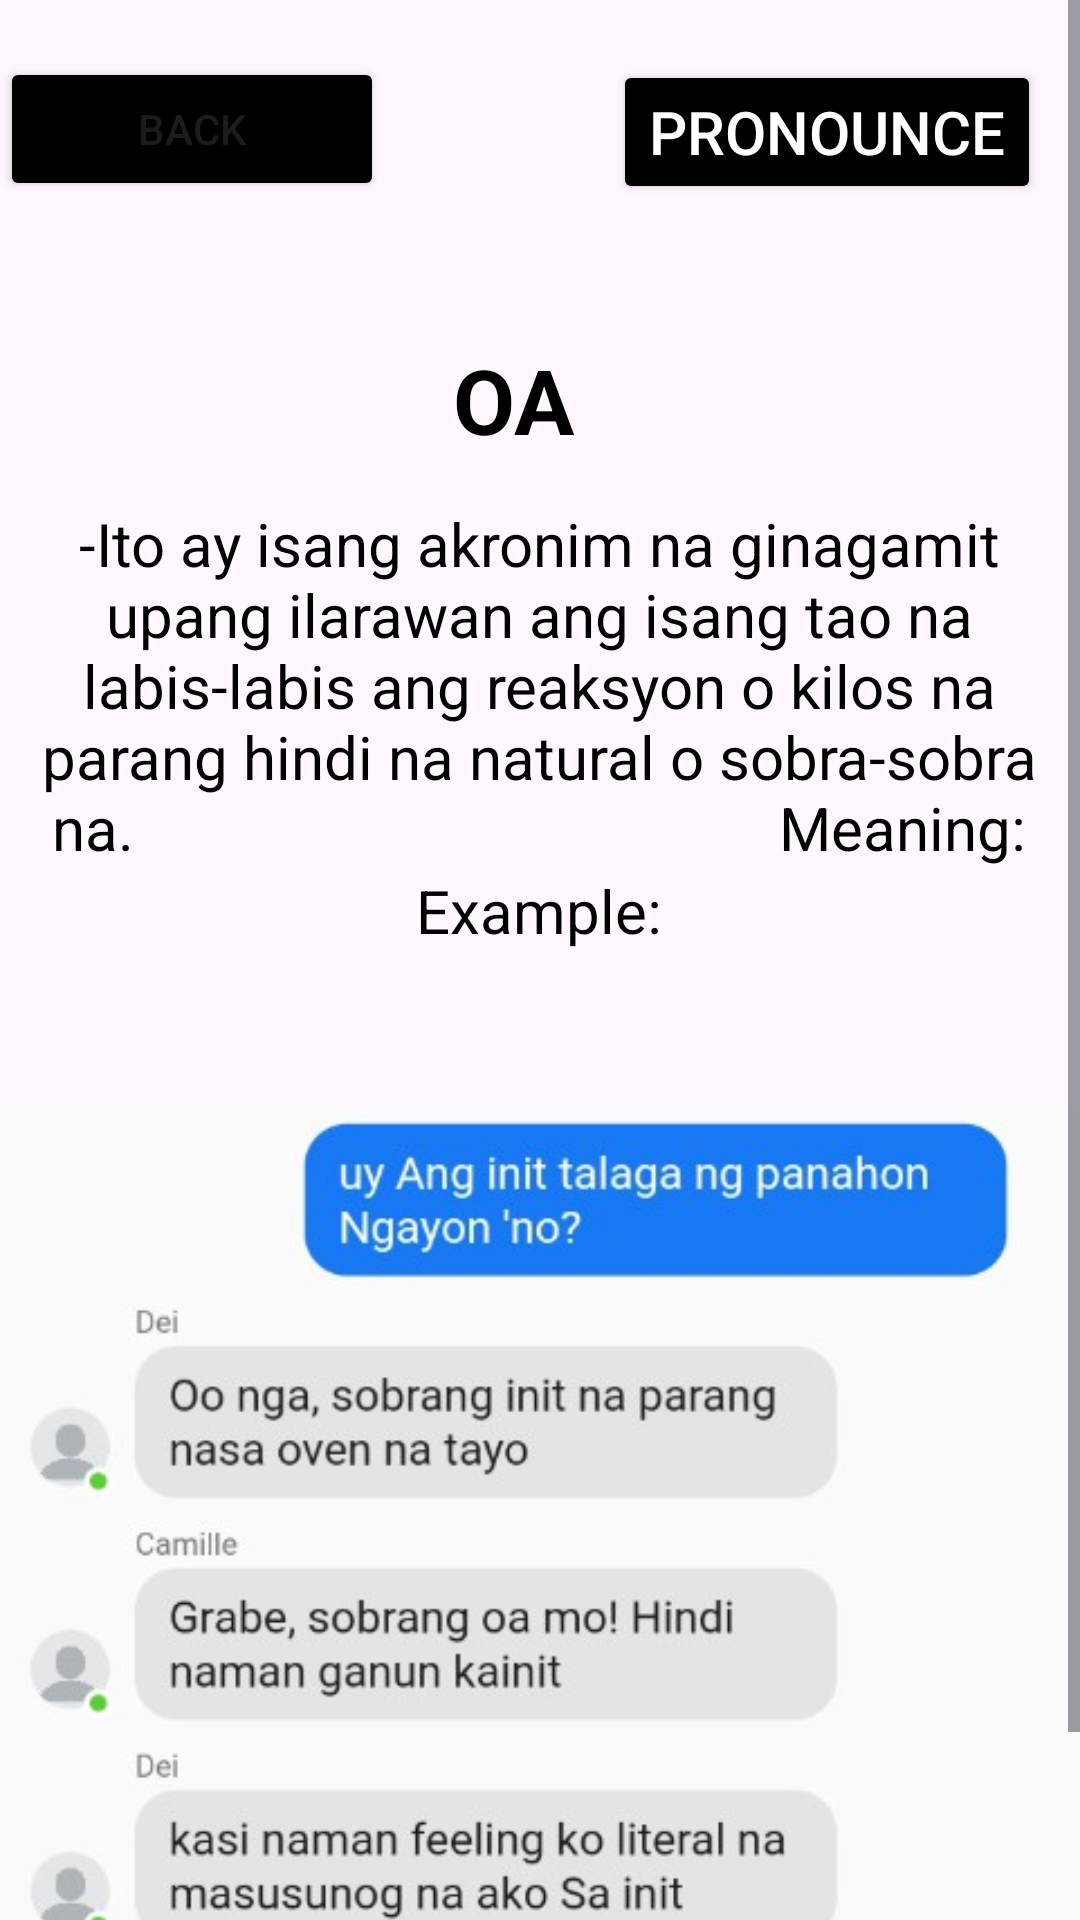

Android layout source for this screen:
<!-- AndroidManifest.xml: application theme Theme.GLang -->
<!-- res/layout/activity_oa.xml -->
<?xml version="1.0" encoding="utf-8"?>
<ScrollView xmlns:android="http://schemas.android.com/apk/res/android"
    xmlns:app="http://schemas.android.com/apk/res-auto"
    xmlns:tools="http://schemas.android.com/tools"
    android:id="@+id/main"
    android:layout_width="match_parent"
    android:layout_height="match_parent"
    android:background="@drawable/pea">

    <RelativeLayout
        android:layout_width="match_parent"
        android:layout_height="match_parent"
        tools:context=".oa">

    <Button
        android:id="@+id/balikon"
        android:layout_width="128dp"
        android:layout_height="wrap_content"
        android:layout_marginTop="19dp"
        android:layout_marginBottom="35dp"
        android:backgroundTint="@color/black"
        android:text="Back" />
        <Button
            android:id="@+id/pronounce"
            android:layout_width="wrap_content"
            android:layout_height="wrap_content"
            android:layout_below="@+id/oa"
            android:layout_alignParentEnd="true"
            android:layout_marginTop="-690dp"
            android:layout_marginEnd="13dp"
            android:layout_marginBottom="30dp"
            android:backgroundTint="@color/black"
            android:onClick="play"
            android:text="Pronounce"
            android:textColor="@color/white"
            android:textSize="20dp" />
    <TextView
        android:id="@+id/question"
        android:layout_width="394dp"
        android:layout_height="wrap_content"
        android:layout_below="@id/balikon"
        android:layout_alignParentEnd="true"
        android:layout_marginTop="1dp"
        android:layout_marginEnd="18dp"
        android:layout_marginBottom="30dp"
        android:gravity="center_horizontal"
        android:padding="10dp"
        android:text="OA"
        android:textColor="@color/black"
        android:textSize="30sp"
        android:textStyle="bold"
        app:layout_constraintEnd_toEndOf="parent"
        app:layout_constraintHorizontal_bias="0.53"
        app:layout_constraintStart_toStartOf="parent"
        app:layout_constraintTop_toTopOf="parent" />

    <TextView
        android:id="@+id/ak"
        android:layout_width="392dp"
        android:layout_height="128dp"
        android:layout_below="@id/question"
        android:layout_centerHorizontal="true"
        android:layout_marginTop="-28dp"
        android:layout_marginEnd="1dp"
        android:layout_marginBottom="3dp"
        android:gravity="center_horizontal"
        android:padding="2dp"
        android:text="-Ito ay isang akronim na ginagamit upang ilarawan ang isang tao na labis-labis ang reaksyon o kilos na parang hindi na natural o sobra-sobra na.

                                         Meaning: overacting"
        android:textColor="@color/black"
        android:textSize="20sp"
        app:layout_constraintEnd_toEndOf="parent"
        app:layout_constraintHorizontal_bias="0.53"
        app:layout_constraintStart_toStartOf="parent"
        app:layout_constraintTop_toTopOf="parent" />

        <TextView
            android:id="@+id/ex"
            android:layout_width="394dp"
            android:layout_height="wrap_content"
            android:layout_below="@id/ak"
            android:layout_centerHorizontal="true"
            android:layout_marginTop="-9dp"
            android:layout_marginEnd="1dp"
            android:layout_marginBottom="3dp"
            android:gravity="center_horizontal"
            android:padding="2dp"
            android:text="Example:"
            android:textColor="@color/black"
            android:textSize="20sp"
            app:layout_constraintEnd_toEndOf="parent"
            app:layout_constraintHorizontal_bias="0.53"
            app:layout_constraintStart_toStartOf="parent"
            app:layout_constraintTop_toTopOf="parent" />

        <ImageView
            android:id="@+id/oa"
            android:layout_width="401dp"
            android:layout_height="wrap_content"
            android:layout_below="@id/ak"
            android:layout_centerVertical="true"
            android:layout_marginTop="23dp"
            android:src="@drawable/oa" />

    </RelativeLayout>
</ScrollView>
<!-- resources referenced by this layout -->
<resources>
  <!-- drawable oa: jpg bitmap (drawable, 31506 bytes) -->
  <style name="Theme.GLang" parent="Base.Theme.GLang" />
  <style name="Base.Theme.GLang" parent="Theme.Material3.DayNight.NoActionBar">
          
          
      </style>
  <!-- not gathered from this repository: default colours our renderer supplied (Android Studio template values) -->
  <color name="black">#FF000000</color>
  <color name="white">#FFFFFFFF</color>
</resources>
